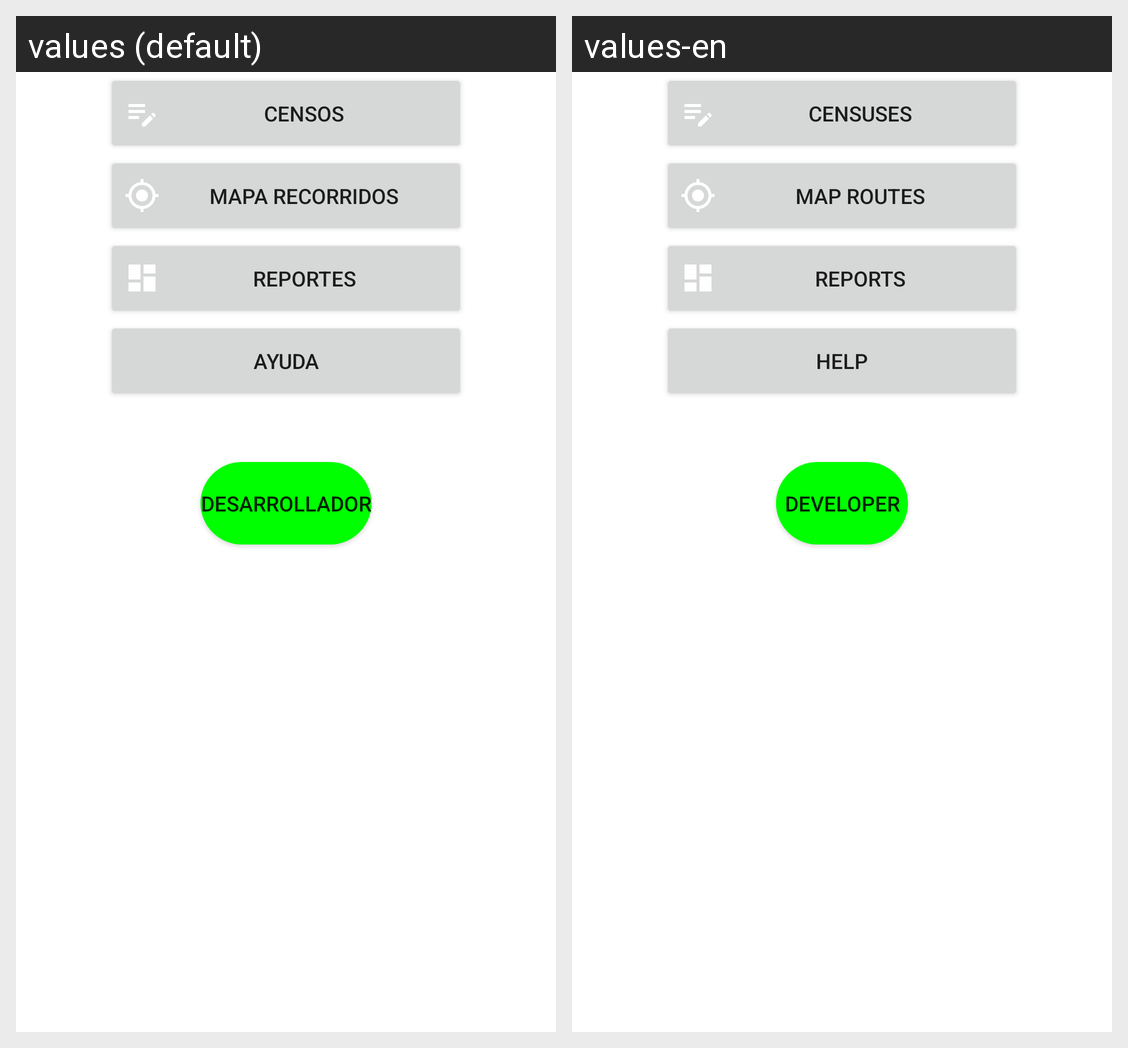

The Android screen above is rendered under two locales of the same app. Produce the string resources it draws, with the default and per-locale values.
Android screen res/layout/fragment_home.xml rendered under 2 locales, left to right: values (default), values-en. Device: Nexus 5 (rendered at 1080×1920; each locale shown at half size, 540×960, under a caption strip naming it); theme Theme.Demo.
Strings drawn on this screen, with the default value and each locale's value (text and hints the layout hard-codes, and strings that could not be matched under every locale, appear in the picture but are not listed):

home_censos
  values: Censos
  values-en: Censuses

home_mapa
  values: Mapa recorridos
  values-en: Map routes

home_reportes
  values: Reportes
  values-en: Reports

home_ayuda
  values: Ayuda
  values-en: Help

varias_desarrollador
  values: Desarrollador
  values-en: Developer
